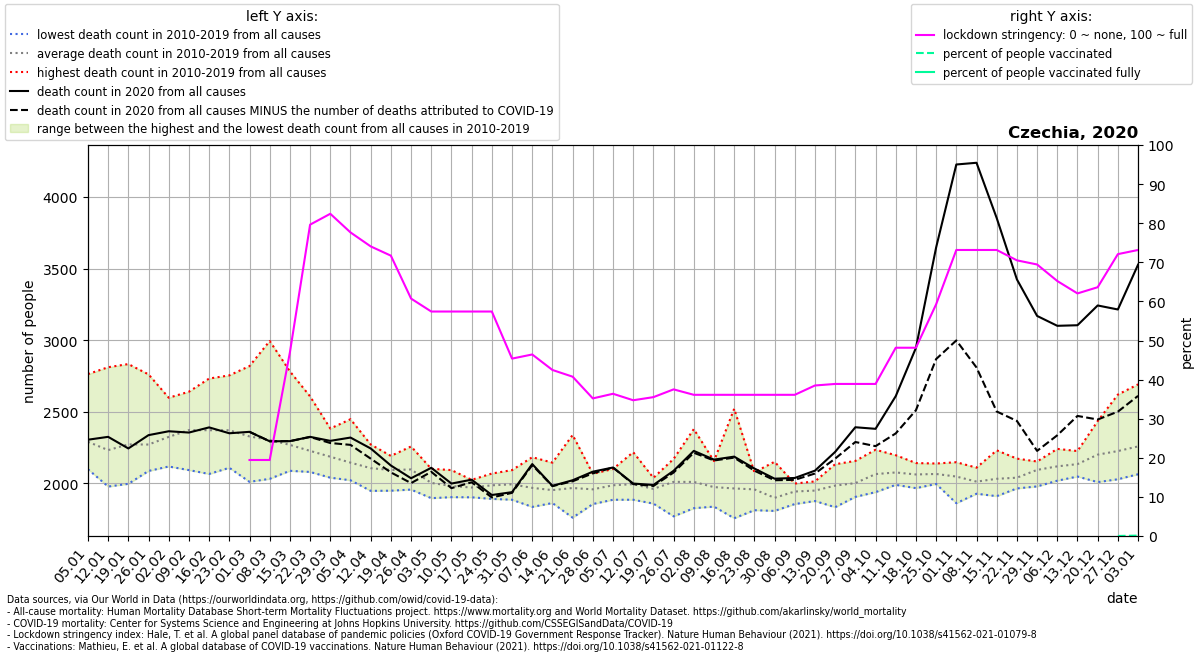

Data behind this chart, as committed beside it:
location, date, time, time_unit, deaths_2010_all_ages, deaths_2011_all_ages, deaths_2012_all_ages, deaths_2013_all_ages, deaths_2014_all_ages, deaths_2015_all_ages, deaths_2016_all_ages, deaths_2017_all_ages, deaths_2018_all_ages, deaths_2019_all_ages, deaths_2020_all_ages, deaths_2021_all_ages, new_deaths, stringency_index, people_vaccinated, people_fully_vaccinated, population, people_vaccinated_percent, people_fully_vaccinated_percent, deaths_min
Czechia, 2020-01-05, 1, weekly, 2155, 2249, 2262, 2313, 2099, 2378, 2222, 2763, 2143, 2321, 2305, 3813, , , , , , , , 2099
Czechia, 2020-01-12, 2, weekly, 2095, 2117, 2188, 2233, 1978, 2432, 2054, 2811, 2126, 2290, 2325, 3722, , , , , , , , 1978
Czechia, 2020-01-19, 3, weekly, 2200, 2139, 2103, 2339, 1997, 2396, 2175, 2833, 2230, 2311, 2244, 3573, , , , , , , , 1997
Czechia, 2020-01-26, 4, weekly, 2105, 2087, 2115, 2358, 2117, 2499, 2116, 2761, 2190, 2365, 2337, 3406, , , , , , , , 2087
Czechia, 2020-02-02, 5, weekly, 2167, 2274, 2201, 2459, 2118, 2580, 2137, 2598, 2216, 2497, 2364, 3244, , , , , , , , 2118
Czechia, 2020-02-09, 6, weekly, 2253, 2275, 2281, 2490, 2093, 2598, 2245, 2640, 2404, 2445, 2355, 3411, , , , , , , , 2093
Czechia, 2020-02-16, 7, weekly, 2193, 2252, 2321, 2385, 2066, 2732, 2160, 2492, 2602, 2509, 2391, 3456, , , , , , , , 2066
Czechia, 2020-02-23, 8, weekly, 2161, 2298, 2274, 2365, 2109, 2684, 2214, 2357, 2754, 2496, 2350, 3599, , , , , , , , 2109
Czechia, 2020-03-01, 9, weekly, 2136, 2255, 2243, 2303, 2011, 2609, 2235, 2353, 2819, 2313, 2360, 3897, 0.0, 19.44, , , 10708982, , , 2011
Czechia, 2020-03-08, 10, weekly, 2190, 2212, 2233, 2318, 2032, 2357, 2096, 2225, 2994, 2383, 2294, 3998, 0.0, 19.44, , , 10708982, , , 2032
Czechia, 2020-03-15, 11, weekly, 2141, 2286, 2194, 2325, 2088, 2291, 2155, 2164, 2782, 2262, 2295, 3801, 0.0, 46.96, , , 10708982, , , 2088
Czechia, 2020-03-22, 12, weekly, 2101, 2080, 2216, 2351, 2194, 2273, 2148, 2103, 2607, 2198, 2325, 3438, 1.0, 79.63, , , 10708982, , , 2080
Czechia, 2020-03-29, 13, weekly, 2040, 2096, 2286, 2324, 2122, 2222, 2191, 2075, 2383, 2124, 2297, 3378, 15.0, 82.41, , , 10708982, , , 2040
Czechia, 2020-04-05, 14, weekly, 2022, 2060, 2089, 2448, 2023, 2209, 2138, 2069, 2262, 2131, 2320, 2924, 51.0, 77.64, , , 10708982, , , 2022
Czechia, 2020-04-12, 15, weekly, 1948, 2024, 2268, 2272, 1970, 2111, 2075, 1994, 2257, 2145, 2244, 2605, 71.0, 74.07, , , 10708982, , , 1948
Czechia, 2020-04-19, 16, weekly, 2095, 2150, 2144, 2192, 2027, 2183, 1949, 2043, 2061, 2094, 2125, 2482, 48.0, 71.7, , , 10708982, , , 1949
Czechia, 2020-04-26, 17, weekly, 2084, 1957, 2258, 2083, 2039, 2193, 2114, 2051, 2090, 2103, 2036, 2455, 34.0, 60.72, , , 10708982, , , 1957
Czechia, 2020-05-03, 18, weekly, 1897, 1947, 2102, 1969, 1984, 2041, 1982, 2041, 2022, 2051, 2109, 2249, 28.0, 57.41, , , 10708982, , , 1897
Czechia, 2020-05-10, 19, weekly, 1904, 2009, 1933, 1950, 1906, 1988, 2001, 2074, 1958, 2093, 1999, 2205, 32.0, 57.41, , , 10708982, , , 1904
Czechia, 2020-05-17, 20, weekly, 2025, 1957, 1971, 1948, 1903, 1983, 1964, 1974, 1962, 2025, 2026, , 18.0, 57.41, , , 10708982, , , 1903
Czechia, 2020-05-24, 21, weekly, 1964, 1892, 2035, 1975, 2069, 1993, 2000, 1932, 2013, 1995, 1919, , 17.0, 57.41, , , 10708982, , , 1892
Czechia, 2020-05-31, 22, weekly, 1928, 1920, 2004, 2005, 1886, 2029, 2042, 2033, 1995, 2093, 1939, , 5.0, 45.37, , , 10708982, , , 1886
Czechia, 2020-06-07, 23, weekly, 2183, 1931, 1917, 1949, 1927, 1995, 1893, 1836, 2038, 2020, 2135, , 7.0, 46.43, , , 10708982, , , 1836
Czechia, 2020-06-14, 24, weekly, 1900, 1878, 1971, 1908, 2089, 1886, 1915, 1978, 1863, 2145, 1983, , 2.0, 42.46, , , 10708982, , , 1863
Czechia, 2020-06-21, 25, weekly, 1914, 1868, 2023, 2338, 1796, 1761, 1993, 2042, 1964, 1980, 2022, , 7.0, 40.74, , , 10708982, , , 1761
Czechia, 2020-06-28, 26, weekly, 2066, 1936, 2020, 1856, 1903, 1890, 1970, 1939, 1940, 2067, 2082, , 12.0, 35.19, , , 10708982, , , 1856
Czechia, 2020-07-05, 27, weekly, 1969, 1948, 2101, 1999, 1939, 2050, 1886, 1953, 1979, 2046, 2111, , 0.0, 36.38, , , 10708982, , , 1886
Czechia, 2020-07-12, 28, weekly, 2218, 2033, 1900, 1953, 1905, 2139, 1918, 1886, 2041, 1956, 1999, , 4.0, 34.72, , , 10708982, , , 1886
Czechia, 2020-07-19, 29, weekly, 1958, 1859, 1860, 1943, 2029, 1943, 1981, 1972, 2039, 2034, 1989, , 7.0, 35.51, , , 10708982, , , 1859
Czechia, 2020-07-26, 30, weekly, 1813, 1891, 2033, 2141, 2085, 2109, 1942, 1770, 2153, 2171, 2088, , 12.0, 37.5, , , 10708982, , , 1770
Czechia, 2020-08-02, 31, weekly, 1879, 2021, 2015, 2052, 1958, 1886, 1827, 2077, 2379, 2010, 2227, , 13.0, 36.11, , , 10708982, , , 1827
Czechia, 2020-08-09, 32, weekly, 1989, 1838, 1921, 2022, 1873, 2156, 1839, 1959, 2118, 2027, 2166, , 6.0, 36.11, , , 10708982, , , 1838
Czechia, 2020-08-16, 33, weekly, 1944, 1933, 1834, 1757, 1900, 2521, 1949, 1861, 1923, 2026, 2187, , 7.0, 36.11, , , 10708982, , , 1757
Czechia, 2020-08-23, 34, weekly, 1921, 2078, 2024, 1860, 1890, 1813, 2043, 1939, 2004, 2011, 2104, , 15.0, 36.11, , , 10708982, , , 1813
Czechia, 2020-08-30, 35, weekly, 1808, 1819, 1817, 1855, 1912, 1963, 1918, 1848, 1902, 2151, 2033, , 11.0, 36.11, , , 10708982, , , 1808
Czechia, 2020-09-06, 36, weekly, 1986, 1905, 1899, 1856, 1999, 1989, 1980, 1920, 1979, 1922, 2038, , 13.0, 36.11, , , 10708982, , , 1856
Czechia, 2020-09-13, 37, weekly, 2010, 1938, 1933, 1877, 1940, 1922, 1930, 1991, 2014, 1944, 2089, , 20.0, 38.49, , , 10708982, , , 1877
Czechia, 2020-09-20, 38, weekly, 2134, 1908, 1862, 1989, 2014, 1961, 1834, 2058, 2056, 2030, 2220, , 47.0, 38.89, , , 10708982, , , 1834
Czechia, 2020-09-27, 39, weekly, 1996, 1931, 2024, 1970, 2009, 1915, 1988, 2125, 1906, 2157, 2392, , 103.0, 38.89, , , 10708982, , , 1906
Czechia, 2020-10-04, 40, weekly, 2115, 1974, 1939, 2065, 2049, 2007, 1991, 2235, 2123, 2153, 2381, , 121.0, 38.89, , , 10708982, , , 1939
Czechia, 2020-10-11, 41, weekly, 2071, 2116, 1990, 2035, 2006, 2035, 2083, 2156, 2076, 2197, 2609, , 260.0, 48.15, , , 10708982, , , 1990
Czechia, 2020-10-18, 42, weekly, 2087, 2122, 2015, 1967, 2069, 2080, 2142, 2029, 2014, 2099, 2946, , 435.0, 48.15, , , 10708982, , , 1967
Czechia, 2020-10-25, 43, weekly, 2035, 2048, 2072, 1996, 2111, 2098, 2035, 2101, 2024, 2139, 3647, , 779.0, 59.26, , , 10708982, , , 1996
Czechia, 2020-11-01, 44, weekly, 2142, 2087, 2028, 1862, 2080, 2016, 1997, 2053, 2148, 2066, 4226, , 1228, 73.15, , , 10708982, , , 1862
Czechia, 2020-11-08, 45, weekly, 1988, 2021, 1928, 1997, 2007, 2020, 1968, 2040, 2046, 2110, 4238, , 1429, 73.15, , , 10708982, , , 1928
Czechia, 2020-11-15, 46, weekly, 1982, 2035, 1977, 1911, 1980, 2023, 2134, 2057, 1991, 2231, 3852, , 1350, 73.15, , , 10708982, , , 1911
Czechia, 2020-11-22, 47, weekly, 1995, 2041, 1984, 1965, 1971, 1975, 2084, 2071, 2141, 2173, 3424, , 988.0, 70.5, , , 10708982, , , 1965
Czechia, 2020-11-29, 48, weekly, 2086, 2116, 2153, 2074, 2066, 1979, 2125, 2116, 2095, 2134, 3169, , 942.0, 69.44, , , 10708982, , , 1979
Czechia, 2020-12-06, 49, weekly, 2101, 2154, 2052, 2049, 2241, 2019, 2200, 2102, 2194, 2078, 3100, , 764.0, 65.21, , , 10708982, , , 2019
Czechia, 2020-12-13, 50, weekly, 2123, 2087, 2141, 2050, 2144, 2048, 2204, 2187, 2136, 2226, 3104, , 633.0, 62.04, , , 10708982, , , 2048
Czechia, 2020-12-20, 51, weekly, 2189, 2235, 2148, 2085, 2237, 2009, 2435, 2119, 2303, 2248, 3242, , 796.0, 63.63, , , 10708982, , , 2009
Czechia, 2020-12-27, 52, weekly, 2192, 2245, 2228, 2121, 2232, 2029, 2620, 2201, 2145, 2245, 3214, , 713.0, 72.09, 1254, , 10708982, 0.01171, , 2029
Czechia, 2021-01-03, 53, weekly, , , , , , , , , , , 3527, , 916.0, 73.15, 10339, , 10708982, 0.09655, , 2064
